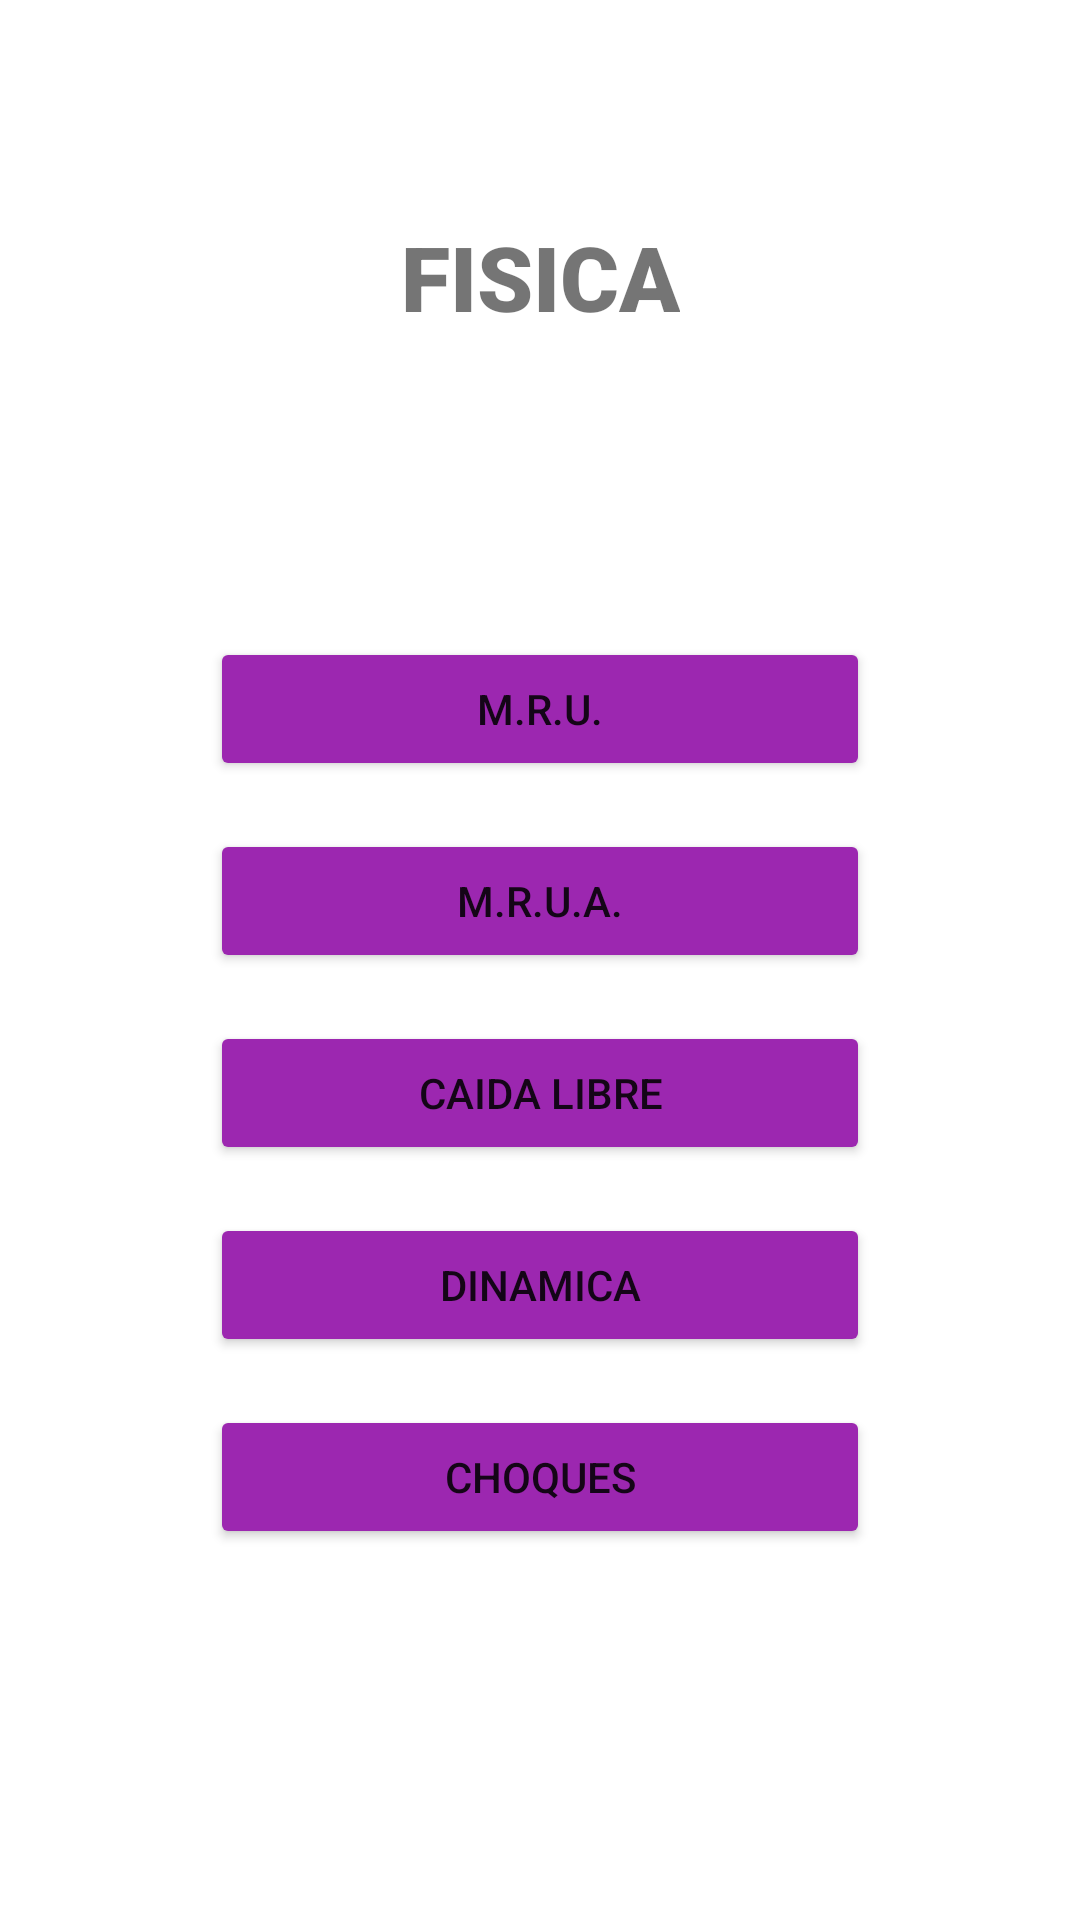

Android layout source for this screen:
<!-- AndroidManifest.xml: application theme Theme.ProyectoINGEAPP -->
<!-- res/layout/activity_physics_forms.xml -->
<?xml version="1.1" encoding="utf-8"?>
<androidx.constraintlayout.widget.ConstraintLayout xmlns:android="http://schemas.android.com/apk/res/android"
    xmlns:app="http://schemas.android.com/apk/res-auto"
    xmlns:tools="http://schemas.android.com/tools"
    android:layout_width="match_parent"
    android:layout_height="match_parent"
    tools:context=".physicsForms">

    <TextView
        android:id="@+id/textView23"
        android:layout_width="wrap_content"
        android:layout_height="0dp"
        android:layout_marginTop="72dp"
        android:fontFamily="sans-serif-black"
        android:text="@string/topic_1_text"
        android:textSize="30sp"
        app:layout_constraintEnd_toEndOf="parent"
        app:layout_constraintStart_toStartOf="parent"
        app:layout_constraintTop_toTopOf="parent" />

    <Button
        android:id="@+id/mru_button"
        android:layout_width="220dp"
        android:layout_height="wrap_content"
        android:layout_marginTop="100dp"
        android:backgroundTint="#9C27B0"
        android:text="@string/physics_1_text"
        app:cornerRadius="20dp"
        app:layout_constraintEnd_toEndOf="parent"
        app:layout_constraintStart_toStartOf="parent"
        app:layout_constraintTop_toBottomOf="@+id/textView23" />

    <Button
        android:id="@+id/mrua_button"
        android:layout_width="0dp"
        android:layout_height="wrap_content"
        android:layout_marginTop="16dp"
        android:backgroundTint="#9C27B0"
        android:text="@string/physics_2_text"
        app:cornerRadius="20dp"
        app:layout_constraintEnd_toEndOf="@+id/mru_button"
        app:layout_constraintStart_toStartOf="@+id/mru_button"
        app:layout_constraintTop_toBottomOf="@+id/mru_button" />

    <Button
        android:id="@+id/clibre_button"
        android:layout_width="0dp"
        android:layout_height="wrap_content"
        android:layout_marginTop="16dp"
        android:backgroundTint="#9C27B0"
        android:text="@string/physics_3_text"
        app:cornerRadius="20dp"
        app:layout_constraintEnd_toEndOf="@+id/mrua_button"
        app:layout_constraintStart_toStartOf="@+id/mrua_button"
        app:layout_constraintTop_toBottomOf="@+id/mrua_button" />

    <Button
        android:id="@+id/dinamica_button"
        android:layout_width="0dp"
        android:layout_height="wrap_content"
        android:layout_marginTop="16dp"
        android:backgroundTint="#9C27B0"
        android:text="@string/physics_4_text"
        app:cornerRadius="20dp"
        app:layout_constraintEnd_toEndOf="@+id/clibre_button"
        app:layout_constraintStart_toStartOf="@+id/clibre_button"
        app:layout_constraintTop_toBottomOf="@+id/clibre_button" />

    <Button
        android:id="@+id/choques_button"
        android:layout_width="0dp"
        android:layout_height="wrap_content"
        android:layout_marginTop="16dp"
        android:backgroundTint="#9C27B0"
        android:text="@string/physics_5_text"
        app:cornerRadius="20dp"
        app:layout_constraintEnd_toEndOf="@+id/dinamica_button"
        app:layout_constraintStart_toStartOf="@+id/dinamica_button"
        app:layout_constraintTop_toBottomOf="@+id/dinamica_button" />
</androidx.constraintlayout.widget.ConstraintLayout>
<!-- resources referenced by this layout -->
<resources>
  <string name="physics_1_text">M.R.U.</string>
  <string name="physics_2_text">M.R.U.A.</string>
  <string name="physics_3_text">CAIDA LIBRE</string>
  <string name="physics_4_text">DINAMICA</string>
  <string name="physics_5_text">CHOQUES</string>
  
      //Information BC
  <string name="topic_1_text">FISICA</string>
  <style name="Theme.ProyectoINGEAPP" parent="Theme.MaterialComponents.DayNight.DarkActionBar">
          
          <item name="colorPrimary">@color/purple_500</item>
          <item name="colorPrimaryVariant">@color/purple_700</item>
          <item name="colorOnPrimary">@color/white</item>
          
          <item name="colorSecondary">@color/teal_200</item>
          <item name="colorSecondaryVariant">@color/teal_700</item>
          <item name="colorOnSecondary">@color/black</item>
          
          <item name="android:statusBarColor" tools:targetApi="l">?attr/colorPrimaryVariant</item>
          
      </style>
  <color name="purple_500">#FFBB86</color>
  <color name="purple_700">#FFBB86</color>
  <color name="white">#FF000000</color>
  <color name="teal_200">#FF03DAC5</color>
  <color name="teal_700">#FF018786</color>
  <color name="black">#FF000000</color>
</resources>
